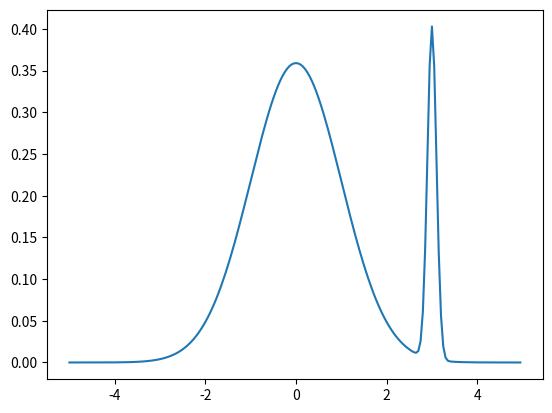

The matplotlib source for this figure:
import matplotlib.pyplot as plt
import math as math
import numpy as np

def evaluate(x,l,m):
    term1 = (l*(1/math.sqrt(2*math.pi))*(math.pow(math.e,(-(math.pow(x,2))/2))))
    term2 = ((1 - l)*(1/(math.sqrt(2*math.pi*(.1*.1))))*(math.pow(math.e,(-((x-m)*(x-m))/(2*(.1*.1))))))
    return term1 + term2



print(evaluate(5,.9,3))
ne = np.vectorize(evaluate)
c = np.arange(-5,5, 0.05)
plt.plot(c,ne(c,.9,3))
plt.show()